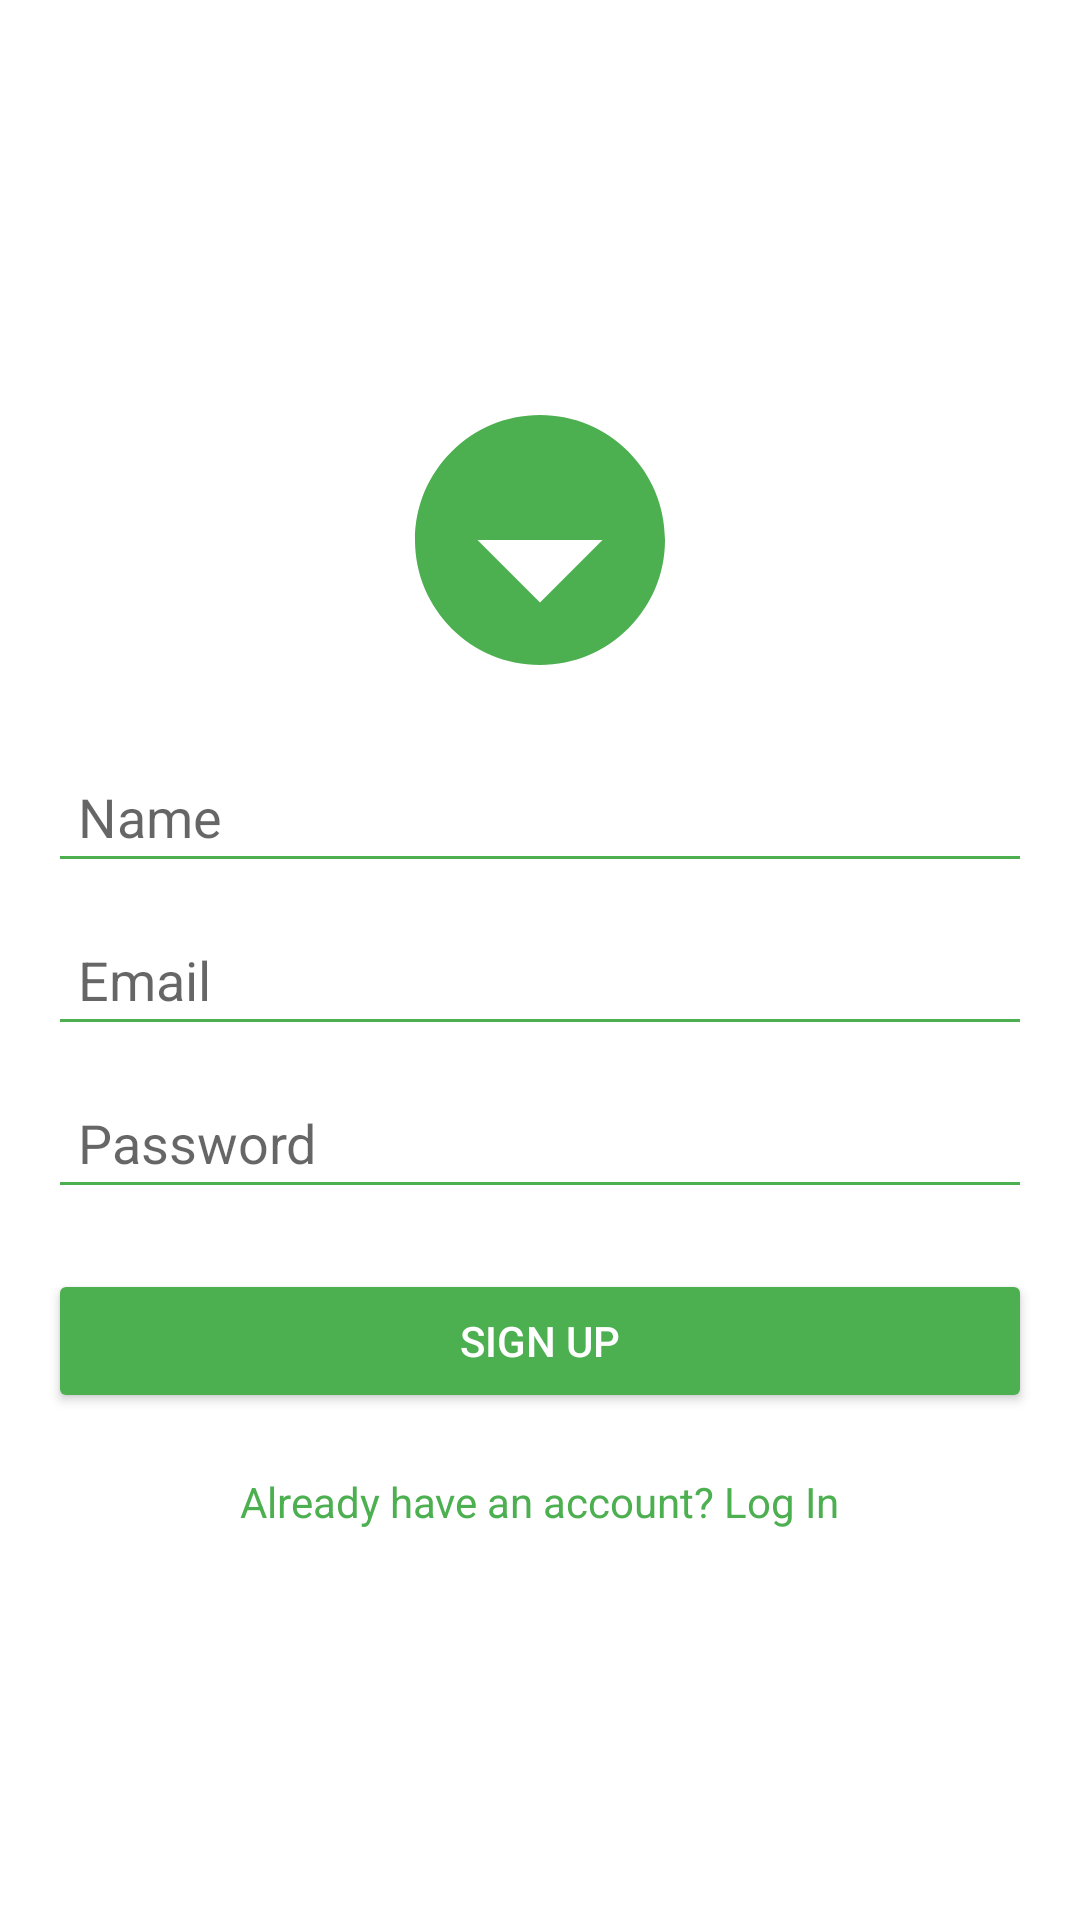

The Android layout XML behind this screen, and the referenced resources:
<!-- AndroidManifest.xml: application theme AppTheme -->
<!-- res/layout/activity_signup.xml -->
<?xml version="1.0" encoding="utf-8"?>
<LinearLayout xmlns:android="http://schemas.android.com/apk/res/android"
    android:layout_width="match_parent"
    android:layout_height="match_parent"
    xmlns:tools="http://schemas.android.com/tools"
    android:orientation="vertical"
    android:padding="16dp"
    android:gravity="center"
    android:id="@+id/main"
    tools:context=".SignupActivity"
    android:background="@color/white">

    <ImageView
        android:id="@+id/logoImageView"
        android:layout_width="100dp"
        android:layout_height="100dp"
        android:src="@drawable/ic_logo"
        android:layout_gravity="center"
        android:contentDescription="@string/app_name" />

    <EditText
        android:id="@+id/nameEditText"
        android:layout_width="match_parent"
        android:layout_height="wrap_content"
        android:hint="Name"
        android:padding="10dp"
        android:backgroundTint="@color/green_primary"
        android:layout_marginTop="20dp" />

    <EditText
        android:id="@+id/emailEditText"
        android:layout_width="match_parent"
        android:layout_height="wrap_content"
        android:hint="Email"
        android:inputType="textEmailAddress"
        android:padding="10dp"
        android:backgroundTint="@color/green_primary"
        android:layout_marginTop="10dp" />

    <EditText
        android:id="@+id/passwordEditText"
        android:layout_width="match_parent"
        android:layout_height="wrap_content"
        android:hint="Password"
        android:inputType="textPassword"
        android:padding="10dp"
        android:backgroundTint="@color/green_primary"
        android:layout_marginTop="10dp" />

    <Button
        android:id="@+id/signupButton"
        android:layout_width="match_parent"
        android:layout_height="wrap_content"
        android:text="Sign Up"
        android:textColor="@android:color/white"
        android:backgroundTint="@color/green_primary"
        android:layout_marginTop="20dp" />

    <TextView
        android:id="@+id/loginTextView"
        android:layout_width="wrap_content"
        android:layout_height="wrap_content"
        android:text="Already have an account? Log In"
        android:textColor="@color/green_primary"
        android:layout_gravity="center"
        android:layout_marginTop="20dp" />

</LinearLayout>
<!-- resources referenced by this layout -->
<resources>
  <color name="green_primary">#4CAF50</color>
  <color name="white">#FFFFFF</color>
  <!-- drawable ic_logo (drawable) -->
  <vector xmlns:android="http://schemas.android.com/apk/res/android"
      android:width="100dp"
      android:height="100dp"
      android:viewportWidth="24"
      android:viewportHeight="24">
      <path
          android:fillColor="#4CAF50"
          android:pathData="M12,2C6.48,2 2,6.48 2,12s4.48,10 10,10 10,-4.48 10,-10S17.52,2 12,2zM12,17l-5,-5h10L12,17z"/>
  </vector>
  <string name="app_name">MyBlogApp</string>
  <style name="AppTheme" parent="Theme.MaterialComponents.DayNight.NoActionBar">
          <item name="colorPrimary">@color/green_primary</item>
          <item name="colorPrimaryDark">@color/green_dark</item>
          <item name="colorAccent">@color/green_light</item>
      </style>
  <color name="green_dark">#388E3C</color>
  <color name="green_light">#C8E6C9</color>
</resources>
